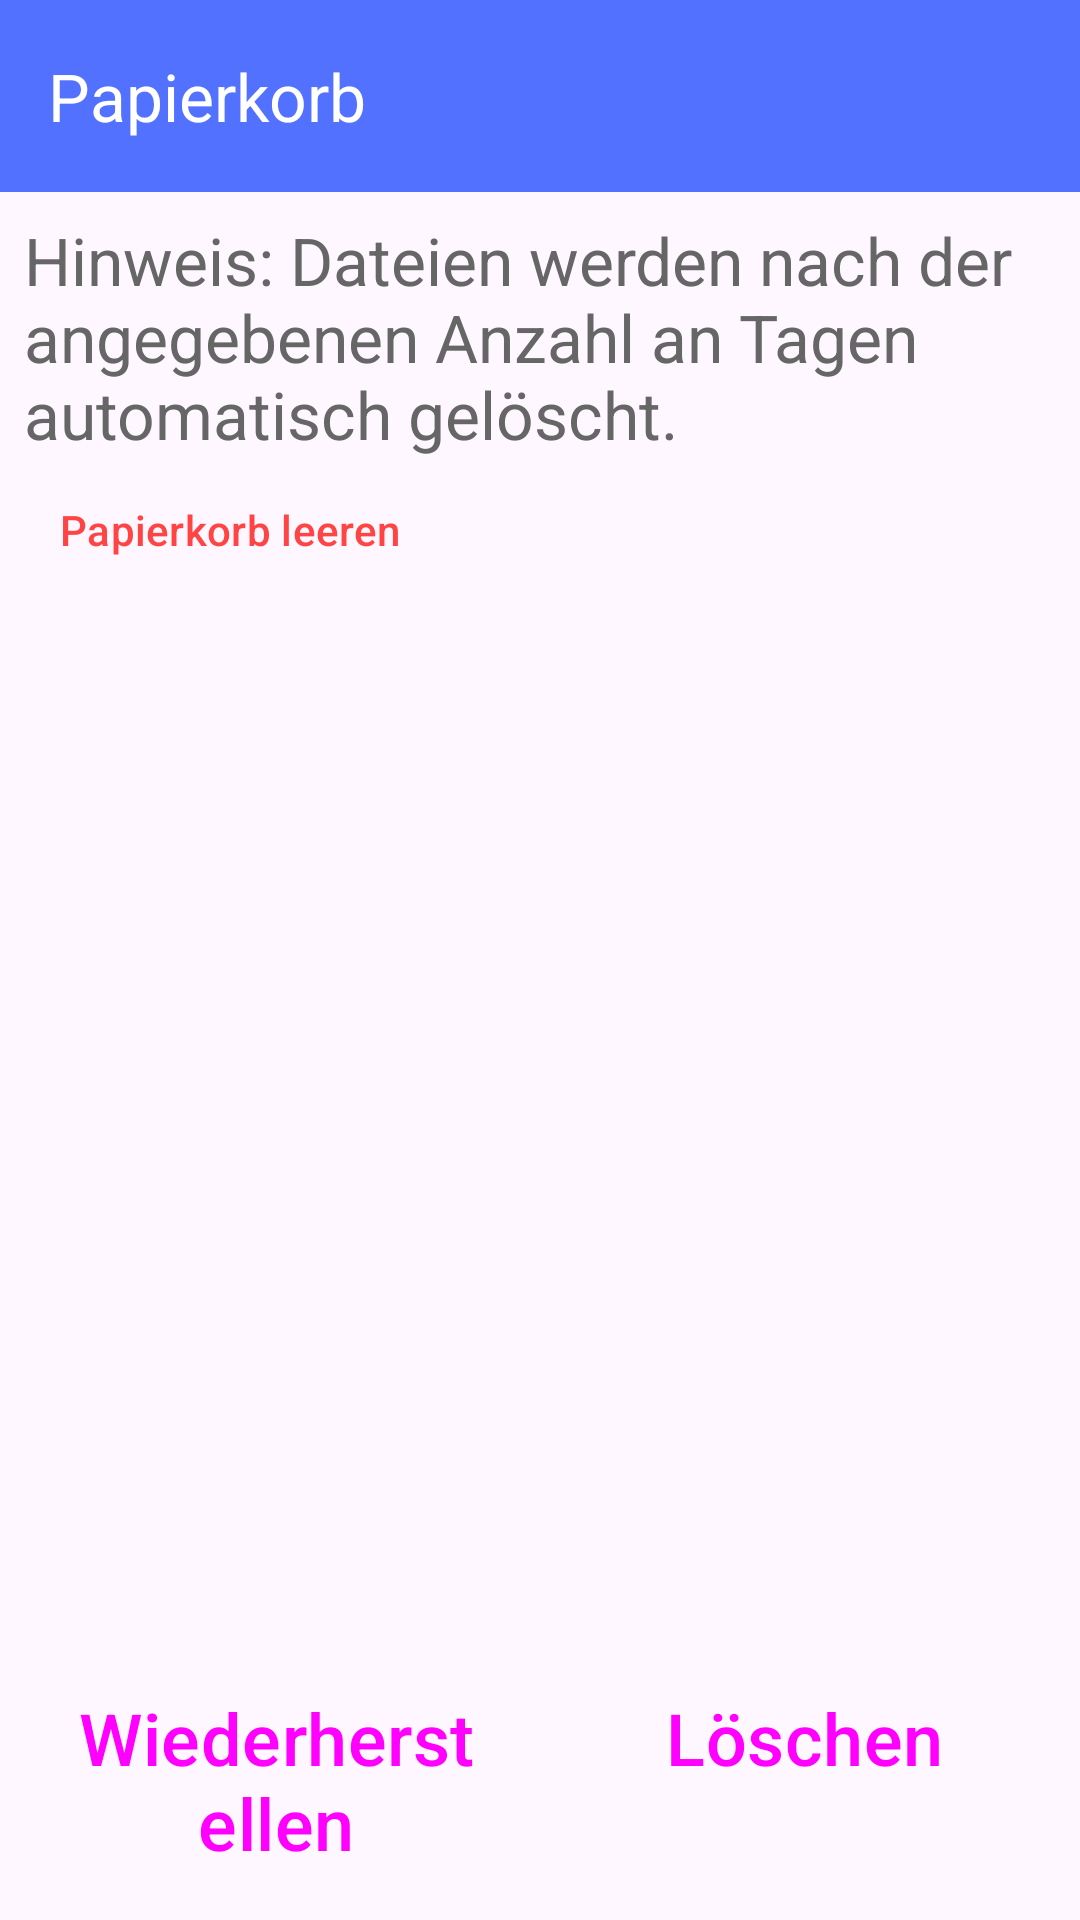

Here is an Android app screen rendered from its layout file. Give the layout XML and the strings, colors and styles it references.
<!-- AndroidManifest.xml: application theme Theme.CloudDeclutter -->
<!-- res/layout/activity_thrash.xml -->
<?xml version="1.0" encoding="utf-8"?>
<androidx.constraintlayout.widget.ConstraintLayout xmlns:android="http://schemas.android.com/apk/res/android"
    xmlns:app="http://schemas.android.com/apk/res-auto"
    android:id="@+id/main"
    android:layout_width="match_parent"
    android:layout_height="match_parent"
    android:fitsSystemWindows="true">

    <com.google.android.material.appbar.MaterialToolbar
        android:id="@+id/toolbar"
        android:layout_width="match_parent"
        android:layout_height="?attr/actionBarSize"
        android:background="?attr/colorPrimary"
        app:title="@string/trash_title"
        app:titleTextColor="@color/white"
        app:layout_constraintTop_toTopOf="parent" />

    <LinearLayout
        android:id="@+id/trash_info"
        android:layout_width="match_parent"
        android:layout_height="wrap_content"
        android:orientation="vertical"
        android:padding="8dp"
        app:layout_constraintTop_toBottomOf="@id/toolbar">

        <TextView
            style="@style/BigTextStyle"
            android:layout_width="wrap_content"
            android:layout_height="wrap_content"
            android:text="@string/trash_info_14_days"
            android:textColor="#666666" />

        <Button
            style="@style/Widget.Material3.Button.TextButton"
            android:layout_width="wrap_content"
            android:layout_height="wrap_content"
            android:text="@string/btn_empty_trash"
            android:textColor="#FF4444" />
    </LinearLayout>

    <ScrollView
        android:layout_width="match_parent"
        android:layout_height="0dp"
        app:layout_constraintBottom_toTopOf="@id/bottom_buttons"
        app:layout_constraintTop_toBottomOf="@id/trash_info">

        <LinearLayout
            android:id="@+id/trash_container"
            android:layout_width="match_parent"
            android:layout_height="wrap_content"
            android:orientation="vertical"
            android:padding="16dp">
            
        </LinearLayout>
    </ScrollView>

    <LinearLayout
        android:id="@+id/bottom_buttons"
        android:layout_width="match_parent"
        android:layout_height="wrap_content"
        android:orientation="horizontal"
        android:padding="8dp"
        app:layout_constraintBottom_toBottomOf="parent">

        <Button
            android:id="@+id/btn_restore"
            style="@style/BigButtonStyle"
            android:layout_width="0dp"
            android:layout_height="wrap_content"
            android:layout_weight="1"
            android:layout_marginEnd="4dp"
            android:text="@string/btn_restore" />

        <Button
            android:id="@+id/btn_delete_forever"
            style="@style/BigButtonStyle"
            android:layout_width="0dp"
            android:layout_height="wrap_content"
            android:layout_weight="1"
            android:layout_marginStart="4dp"
            android:backgroundTint="#FF4444"
            android:text="@string/btn_delete" />
    </LinearLayout>

</androidx.constraintlayout.widget.ConstraintLayout>
<!-- resources referenced by this layout -->
<resources>
  <color name="white">#FFFFFFFF</color>
  <string name="btn_delete">Löschen</string>
  <string name="btn_empty_trash">Papierkorb leeren</string>
  <string name="btn_restore">Wiederherstellen</string>
  <string name="trash_info_14_days">Hinweis: Dateien werden nach der angegebenen Anzahl an Tagen automatisch gelöscht.</string>
  <string name="trash_title">Papierkorb</string>
  <style name="BigButtonStyle" parent="Widget.Material3.Button">
          <item name="android:textSize">24sp</item>
          <item name="android:padding">16dp</item>
          <item name="android:minHeight">80dp</item>
      </style>
  <style name="BigTextStyle">
          <item name="android:textSize">22sp</item>
          <item name="android:textColor">@color/black</item>
      </style>
  <style name="Theme.CloudDeclutter" parent="Base.Theme.CloudDeclutter" />
  <color name="black">#FF000000</color>
  <style name="Base.Theme.CloudDeclutter" parent="Theme.Material3.DayNight.NoActionBar">
          
          <item name="colorPrimary">@color/koenigsblau</item>
      </style>
  <color name="koenigsblau">#5271ff</color>
</resources>
